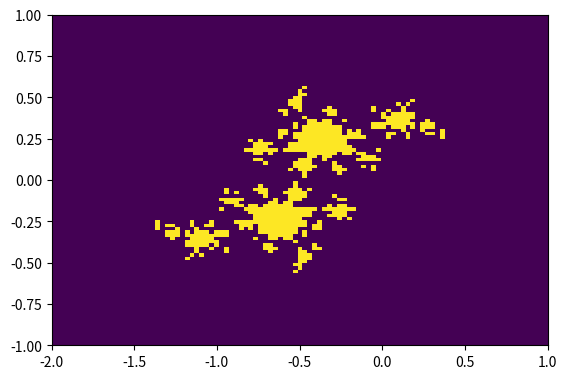

Reproduce this figure in Python.
import matplotlib.pyplot as plt 
import numpy as np
import time

def julia():
    for i in range(10):
        plt.clf()
        add = i / 10
        N = 100
        x = np.arange(-2, 2 + (4/N), 4/N)
        y = np.arange(-2, 2 + (4/N), 4/N)

        it = 20
        
        mag = list()

        start = time.time()
        for b in y:
            mag.append(list())
            for a in x:
                cy = -0.2321 + add
                cx = -0.835 + add
                zx = a
                zy = b
                n = 0
                while n < it:
                    nx = (zx**2) - (zy**2) + cx
                    ny = (2 * zy * zx) + cy
                    if (nx**2) + (ny**2) > 2:
                        mag[-1].append(0)
                        break

                    zy = ny 
                    zx = nx 
                    n+=1

                if n == it:
                    mag[-1].append(it)
        end = time.time()
        print(end - start)
        plt.imshow(mag, extent=[-2, 1, -1, 1])
        plt.pause(0.01)
    plt.show()
    

if __name__ == "__main__":
    julia()